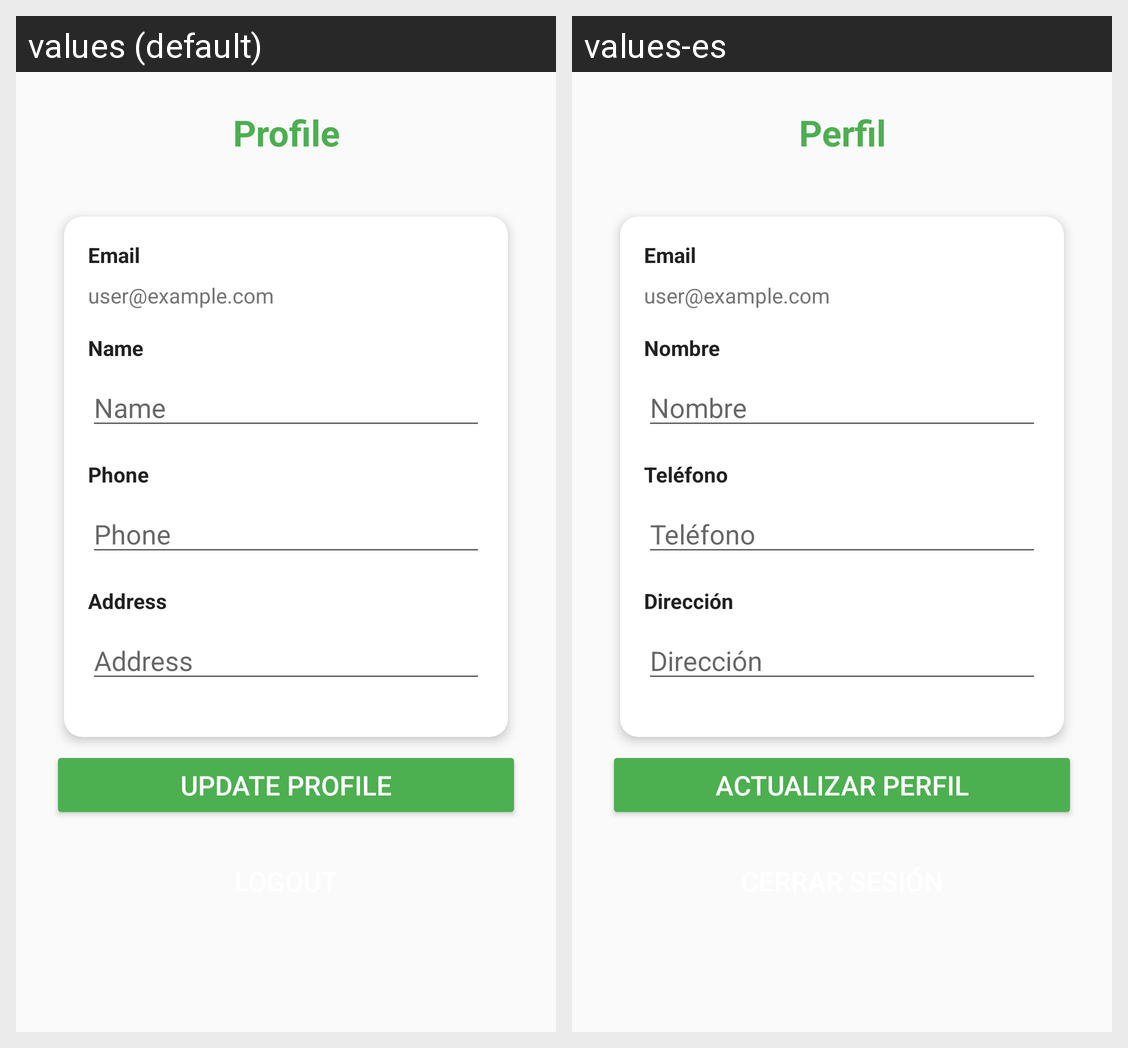

Translations of the strings shown on this Android screen, per locale in the grid:
Android screen res/layout/fragment_profile.xml rendered under 2 locales, left to right: values (default), values-es. Device: Nexus 5 (rendered at 1080×1920; each locale shown at half size, 540×960, under a caption strip naming it); theme Theme.AppsPractica1Grup1027.
Strings drawn on this screen, with the default value and each locale's value (text and hints the layout hard-codes, and strings that could not be matched under every locale, appear in the picture but are not listed):

profile_title
  values: Profile
  values-es: Perfil

user_name
  values: Name
  values-es: Nombre

user_phone
  values: Phone
  values-es: Teléfono

user_address
  values: Address
  values-es: Dirección

update_profile
  values: Update Profile
  values-es: Actualizar Perfil
